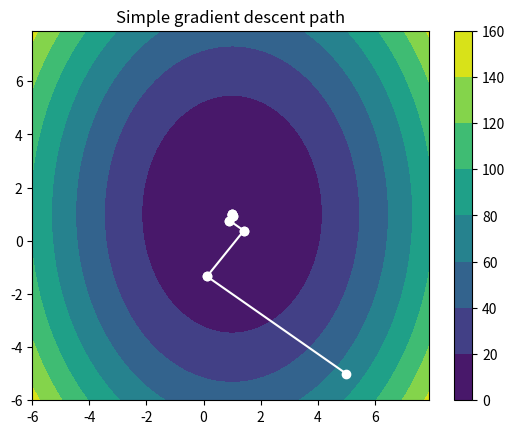

Write the Python code that produced this figure.
import numpy as np
import numpy.linalg as npl
import matplotlib.pyplot as plt

def evalQuadraticForm(x,Q, q, c):
    return 0.5 *  x.dot(Q).dot(x) + q.dot(x) + c

def evalFirstOrderGradientOfQuadraticForm(x, Q, q):
    return Q.dot(x) + q

def evalField(Q,q,c,X,Y):
    x_range = range(0,X.shape[0])
    y_range = range(0,X.shape[1])
    Z = np.zeros(X.shape)
    
    for x in x_range:
        for y in y_range:
            v = np.array([X[y,x],Y[y,x]])
            Z[y,x] = evalQuadraticForm(v,Q,q,c)

    return Z
def plotFunction(Q,q,c,
                 xMin,xMax,
                 yMin,yMax,
                 path,
                 title):
    x = np.arange(xMin,xMax,0.1)
    y = np.arange(yMin,yMax,0.1)
    X, Y = np.meshgrid(x, y)
    Z = evalField(Q,q,c,X,Y)
    
    plt.figure()
    CS = plt.contourf(X, Y, Z)
    for i in range(1,len(path)):
        plt.plot([path[i][0],path[i-1][0]],
                  [path[i][1],path[i-1][1]],
                  color = 'white',marker ='o')
    plt.colorbar()
    plt.title(title)
    plt.show()



def crit1(fx_thisTime, fx_nextTime, epsilon):
    return(fx_thisTime - fx_nextTime <= epsilon * max(1, abs(fx_thisTime)))


def crit2(x_thisTime, x_nextTime, epsilon2):
    return(npl.norm(x_nextTime - x_thisTime) <= epsilon2 * max(1, npl.norm(x_thisTime)))


def crit3(fx_thisTime, dfx_thisTime, epsilon3):
    return(npl.norm(dfx_thisTime) <= epsilon3 * max(1, np.abs(fx_thisTime)))

#def orCriterias(Q, q, c, x_thisTime, x_nextTime, epsilon, epsilon2, epsilon3):
#    return crit1(fx_thisTime, fx_nextTime, epsilon) or crit2(x_thisTime, x_nextTime, epsilon2) or crit3(fx_thisTime, dfx_thisTime, epsilon3)

def orCriterias(Q, q, c, x_thisTime, x_nextTime, epsilon, epsilon2, epsilon3):
    if(crit2(x_thisTime, x_nextTime, epsilon2)):
        return True
    else:
        fx_thisTime = evalQuadraticForm(x_thisTime, Q, q, c)
        fx_nextTime = evalQuadraticForm(x_nextTime, Q, q, c)
        if crit1(fx_thisTime, fx_nextTime, epsilon):
            return True
        else:
            dfx_thisTime = evalFirstOrderGradientOfQuadraticForm(x_thisTime, Q, q)
            if crit3(fx_thisTime, dfx_thisTime, epsilon3):
                return True
            else:
                return False


def simpleGradientDescentQU(Q, q, c, startAt,
                            epsilon=(1/(10**6)**2 ),
                            epsilon2=1/(10**6),
                            epsilon3=1/(10**6),
                            maxit=9,
                            verbose=True
                            ):
    optimumNow = startAt
    if verbose:
        print("Starting at: " + str(startAt))
        print("epsilon: " + str(epsilon))
        print("epsilon2: " + str(epsilon2))
        print("epsilon3: " + str(epsilon3))
    stepsTaken = list()


    finished = False
    iterations = 0

    while not finished:     
        d = -1 * evalFirstOrderGradientOfQuadraticForm(optimumNow,Q,q)

        z = d.dot(d) 
        n = d.dot(Q).dot(d)
        optimalStep = z/float(n)
        optimumNext = optimumNow + optimalStep * d
        
        stepsTaken.insert(0,optimumNow)

        if verbose:
            print("---- i =  " + str(iterations) + " ----")
            print("x_i: " + str(optimumNow))
            print("f(x_i): " + str(evalQuadraticForm(optimumNow,Q,q,c)))
            print("-df(x_i): " + str(-1 * evalFirstOrderGradientOfQuadraticForm(optimumNow,Q,q)))
            print("d: " + str(d))
            print("Optimal step: " + str(optimalStep))
            print("")

        if iterations == maxit:
            if verbose:
                print("Maximum number of iterations reached: " + str(maxit))
            return(stepsTaken)
        if orCriterias(Q, q, c, optimumNow, optimumNext, epsilon, epsilon2, epsilon3):
            return(stepsTaken)

        iterations += 1
        optimumNow = optimumNext


def conjugateGradientDescentQU(Q, q, c, startAt, epsilon, maxit=10, plot=True, verbose=True):
    print("done!")


Q = np.diag([4, 2])
q = np.array([-4, -2])
c = 3


print("The Function is:")
print("Q = " + str(Q))
print("q = " + str(q))
print("c = " + str(c))
print(evalQuadraticForm(np.array([1,1]),Q,q,c))
print("")

#startAt = np.repeat(10,5)
startAt = np.array([5, -5])

simpleGradientOptimum = simpleGradientDescentQU(Q, q, c, startAt, 0.00001)
plotFunction(Q,q,c,-6,8,-6,8,simpleGradientOptimum,"Simple gradient descent path")

# conjugateGradientOptimum = conjugateGradientDescentQU(
#    Q, q, c, startAt, 0.00001)
